5-way image classification set "skindata-2" from GitHub (Deepchavan1/skin-cancer); label vocabulary: akiec, bcc, bkl, mel, vasc.

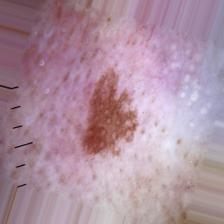
Label: bkl

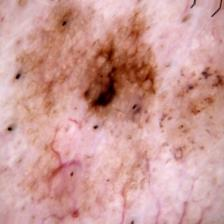
Label: mel

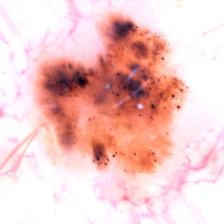
Label: bcc

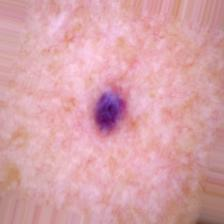
Label: vasc

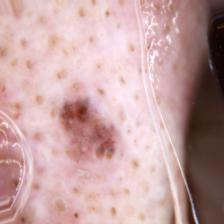
Label: bcc

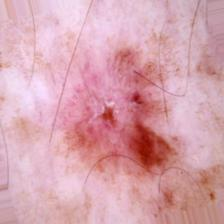
Label: akiec
